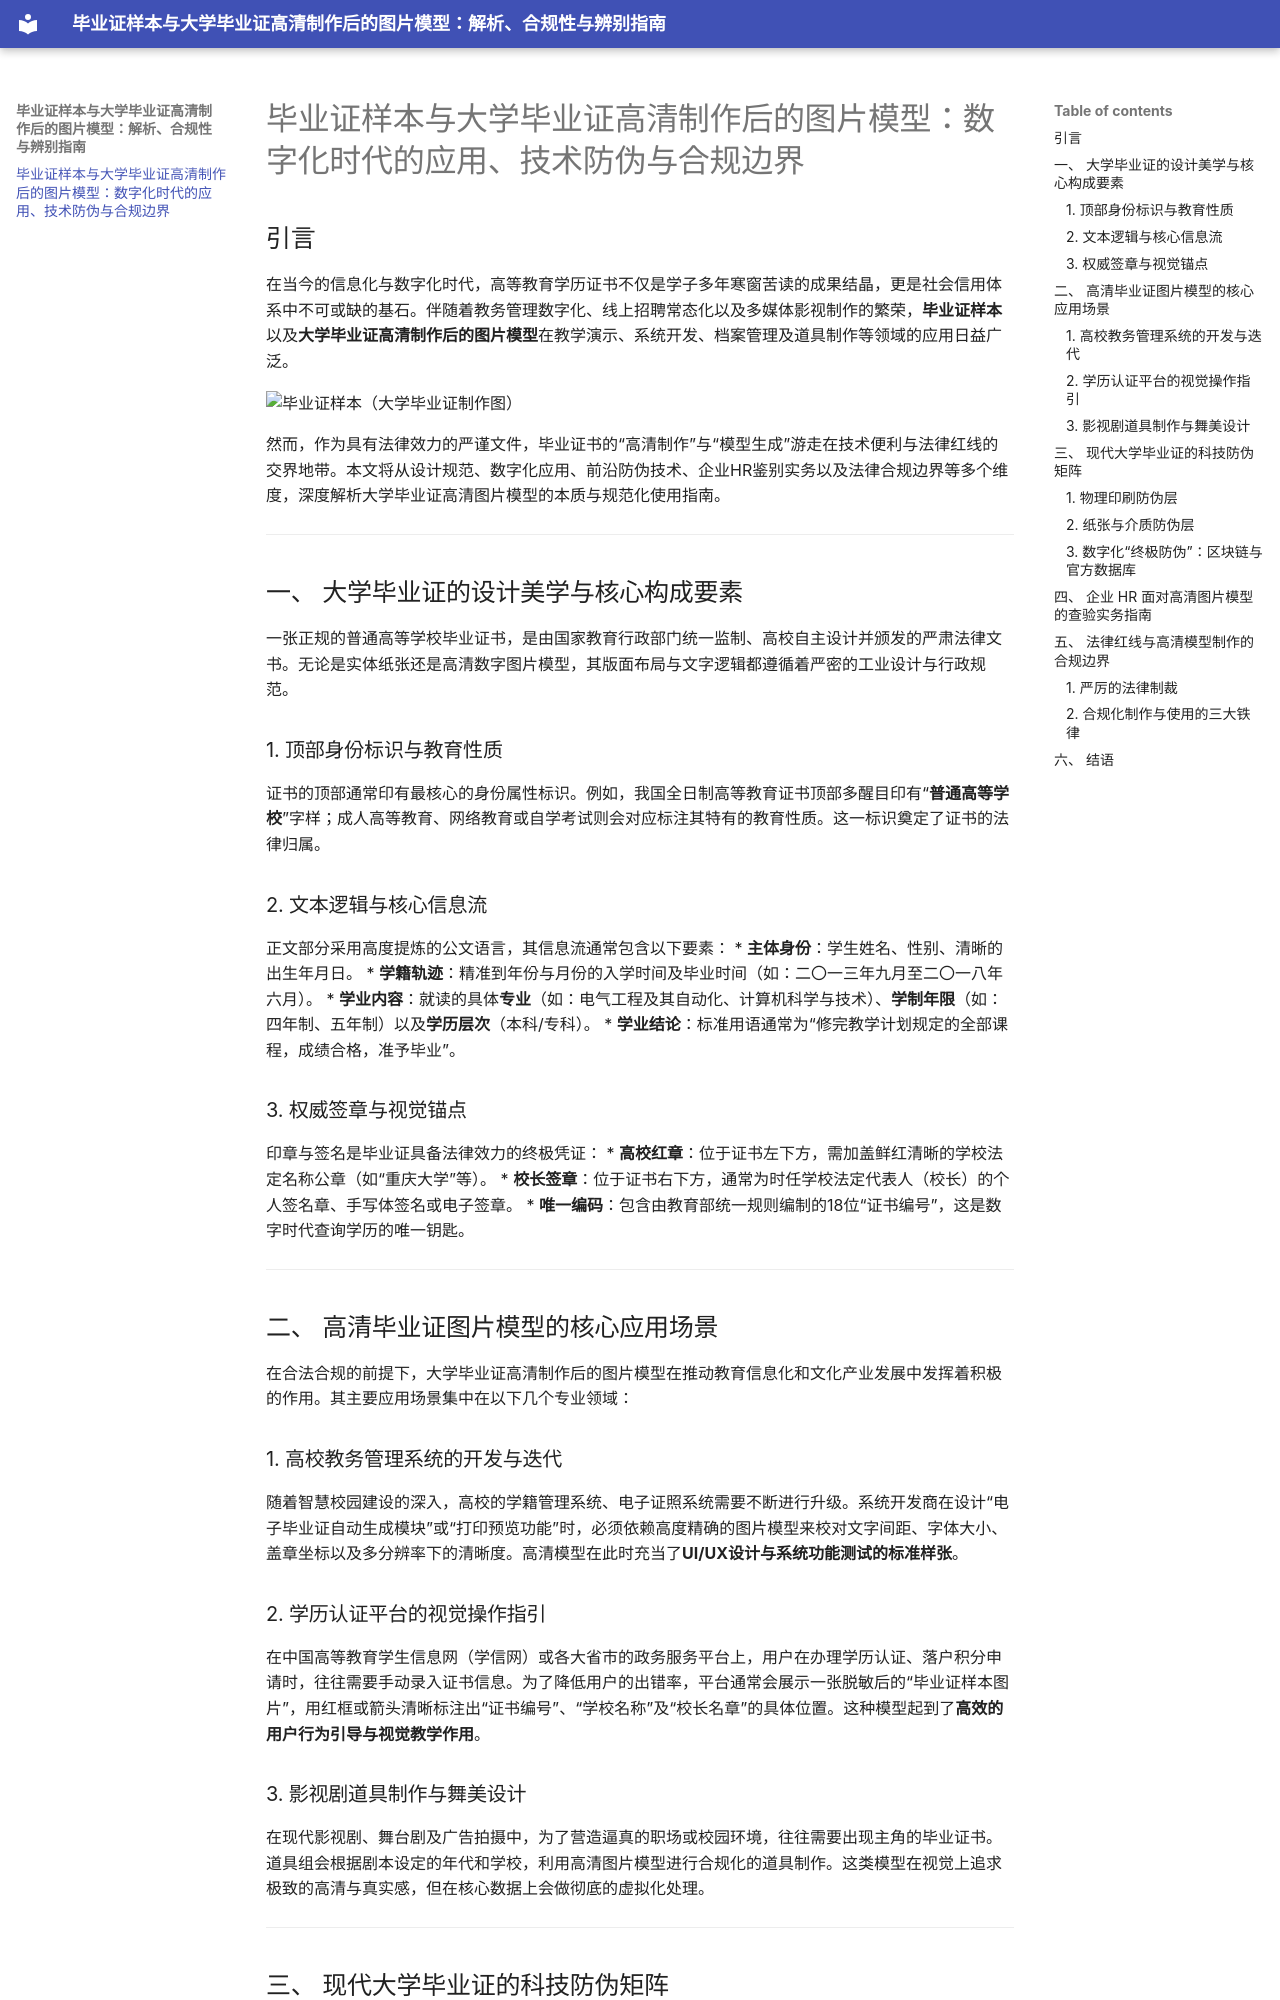

repository: langxul/bkyezm · page: index.html · generator: mkdocs

# 毕业证样本与大学毕业证高清制作后的图片模型：数字化时代的应用、技术防伪与合规边界

## 引言
在当今的信息化与数字化时代，高等教育学历证书不仅是学子多年寒窗苦读的成果结晶，更是社会信用体系中不可或缺的基石。伴随着教务管理数字化、线上招聘常态化以及多媒体影视制作的繁荣，**毕业证样本**以及**大学毕业证高清制作后的图片模型**在教学演示、系统开发、档案管理及道具制作等领域的应用日益广泛。

<img width="800" height="560" alt="毕业证样本（大学毕业证制作图）" title="大学毕业证样本排版效果图" src="https://github.com/user-attachments/assets/61657f6c-5f9e-4fe6-8eb0-260b5a2f0875" />


然而，作为具有法律效力的严谨文件，毕业证书的“高清制作”与“模型生成”游走在技术便利与法律红线的交界地带。本文将从设计规范、数字化应用、前沿防伪技术、企业HR鉴别实务以及法律合规边界等多个维度，深度解析大学毕业证高清图片模型的本质与规范化使用指南。

---

## 一、 大学毕业证的设计美学与核心构成要素

一张正规的普通高等学校毕业证书，是由国家教育行政部门统一监制、高校自主设计并颁发的严肃法律文书。无论是实体纸张还是高清数字图片模型，其版面布局与文字逻辑都遵循着严密的工业设计与行政规范。

### 1. 顶部身份标识与教育性质
证书的顶部通常印有最核心的身份属性标识。例如，我国全日制高等教育证书顶部多醒目印有“**普通高等学校**”字样；成人高等教育、网络教育或自学考试则会对应标注其特有的教育性质。这一标识奠定了证书的法律归属。

### 2. 文本逻辑与核心信息流
正文部分采用高度提炼的公文语言，其信息流通常包含以下要素：
*   **主体身份**：学生姓名、性别、清晰的出生年月日。
*   **学籍轨迹**：精准到年份与月份的入学时间及毕业时间（如：二〇一三年九月至二〇一八年六月）。
*   **学业内容**：就读的具体**专业**（如：电气工程及其自动化、计算机科学与技术）、**学制年限**（如：四年制、五年制）以及**学历层次**（本科/专科）。
*   **学业结论**：标准用语通常为“修完教学计划规定的全部课程，成绩合格，准予毕业”。

### 3. 权威签章与视觉锚点
印章与签名是毕业证具备法律效力的终极凭证：
*   **高校红章**：位于证书左下方，需加盖鲜红清晰的学校法定名称公章（如“重庆大学”等）。
*   **校长签章**：位于证书右下方，通常为时任学校法定代表人（校长）的个人签名章、手写体签名或电子签章。
*   **唯一编码**：包含由教育部统一规则编制的18位“证书编号”，这是数字时代查询学历的唯一钥匙。

---

## 二、 高清毕业证图片模型的核心应用场景

在合法合规的前提下，大学毕业证高清制作后的图片模型在推动教育信息化和文化产业发展中发挥着积极的作用。其主要应用场景集中在以下几个专业领域：

### 1. 高校教务管理系统的开发与迭代
随着智慧校园建设的深入，高校的学籍管理系统、电子证照系统需要不断进行升级。系统开发商在设计“电子毕业证自动生成模块”或“打印预览功能”时，必须依赖高度精确的图片模型来校对文字间距、字体大小、盖章坐标以及多分辨率下的清晰度。高清模型在此时充当了**UI/UX设计与系统功能测试的标准样张**。

### 2. 学历认证平台的视觉操作指引
在中国高等教育学生信息网（学信网）或各大省市的政务服务平台上，用户在办理学历认证、落户积分申请时，往往需要手动录入证书信息。为了降低用户的出错率，平台通常会展示一张脱敏后的“毕业证样本图片”，用红框或箭头清晰标注出“证书编号”、“学校名称”及“校长名章”的具体位置。这种模型起到了**高效的用户行为引导与视觉教学作用**。
